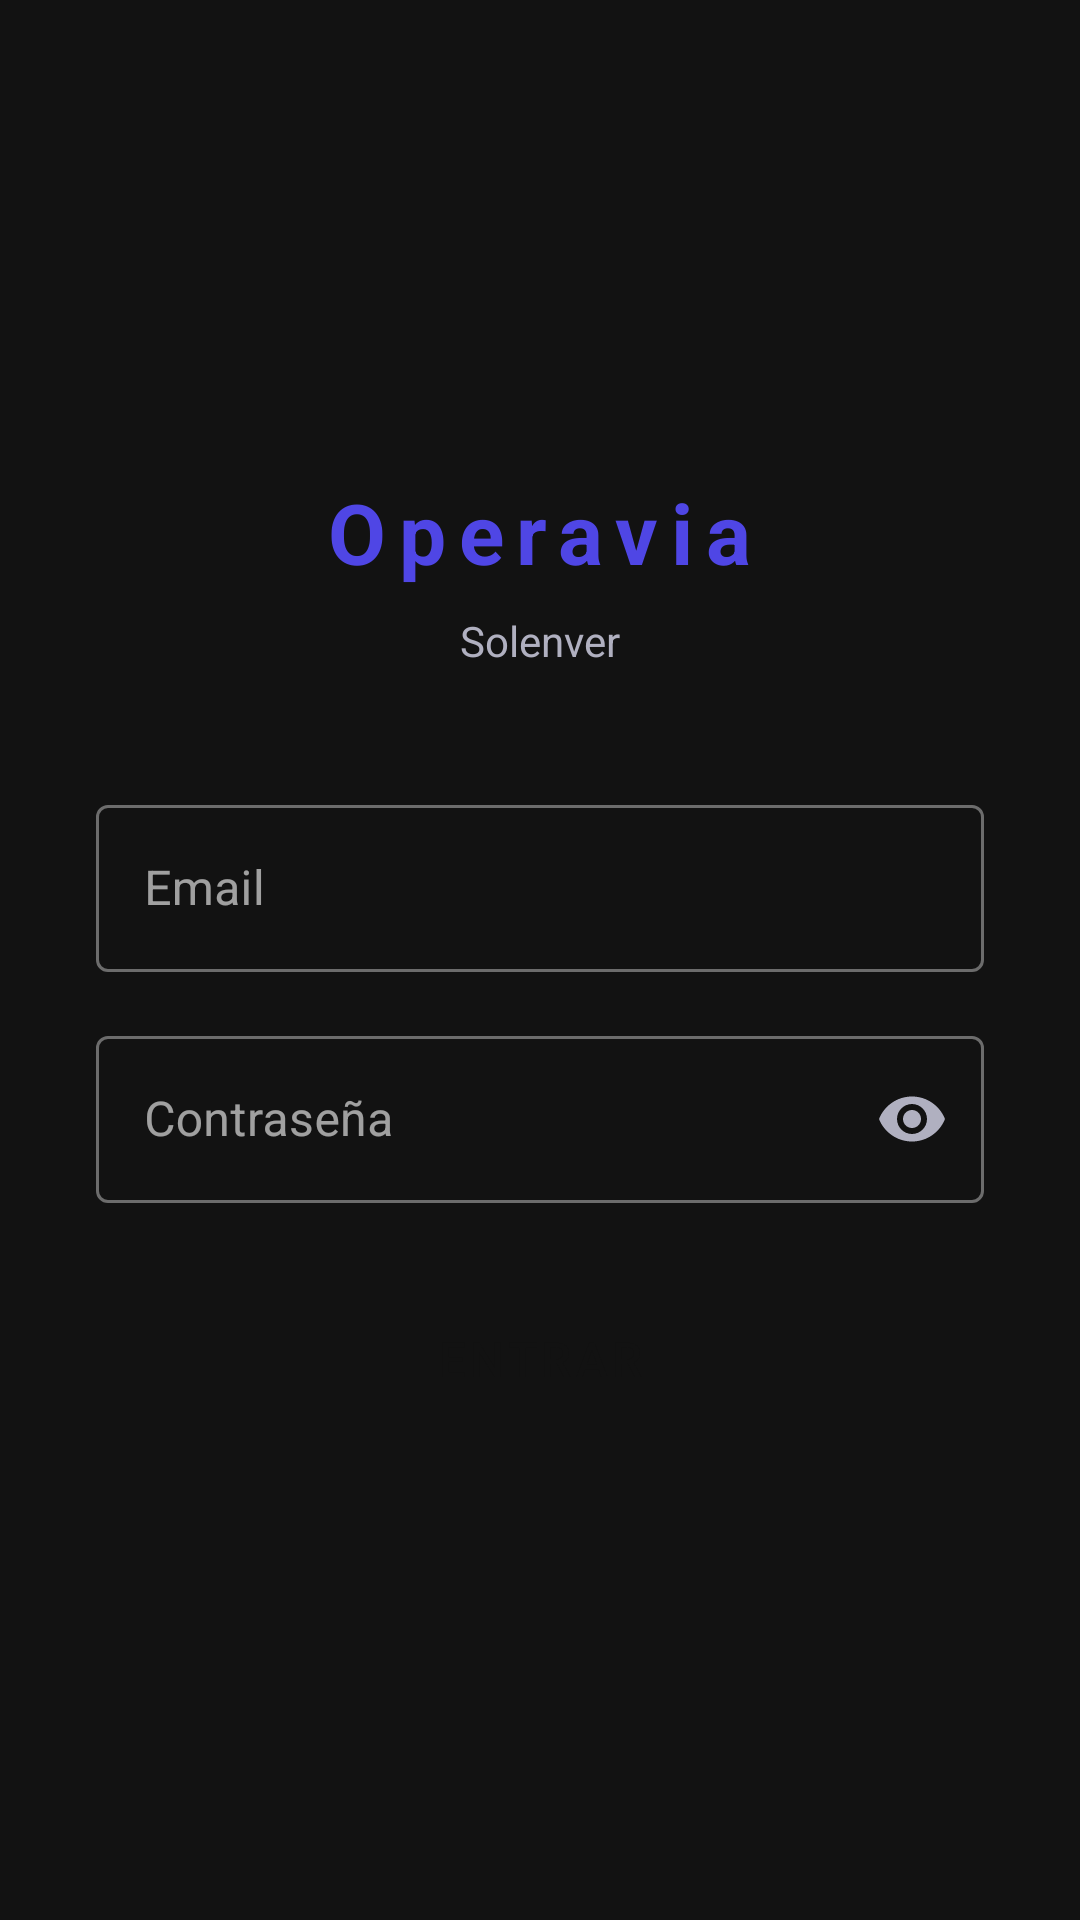

Here is an Android app screen rendered from its layout file. Give the layout XML and the strings, colors and styles it references.
<!-- AndroidManifest.xml: application theme Theme.AlmacenPDA -->
<!-- res/layout/activity_login.xml -->
<?xml version="1.0" encoding="utf-8"?>
<LinearLayout xmlns:android="http://schemas.android.com/apk/res/android"
    xmlns:app="http://schemas.android.com/apk/res-auto"
    android:layout_width="match_parent" android:layout_height="match_parent"
    android:background="@color/bg_dark"
    android:gravity="center" android:orientation="vertical" android:padding="32dp">

    <TextView android:layout_width="wrap_content" android:layout_height="wrap_content"
        android:text="@string/app_name" android:textColor="?attr/colorPrimary"
        android:textSize="28sp" android:textStyle="bold" android:letterSpacing="0.15"
        android:layout_marginBottom="8dp"/>

    <TextView android:layout_width="wrap_content" android:layout_height="wrap_content"
        android:text="Solenver" android:textColor="@color/text_secondary"
        android:textSize="14sp" android:layout_marginBottom="40dp"/>

    <com.google.android.material.textfield.TextInputLayout
        android:layout_width="match_parent" android:layout_height="wrap_content"
        android:hint="Email"
        style="@style/Widget.MaterialComponents.TextInputLayout.OutlinedBox"
        android:layout_marginBottom="16dp">
        <com.google.android.material.textfield.TextInputEditText
            android:id="@+id/etEmail"
            android:layout_width="match_parent" android:layout_height="wrap_content"
            android:inputType="textEmailAddress"
            android:textColor="@color/text_primary" android:textSize="16sp"/>
    </com.google.android.material.textfield.TextInputLayout>

    <com.google.android.material.textfield.TextInputLayout
        android:layout_width="match_parent" android:layout_height="wrap_content"
        android:hint="Contraseña"
        style="@style/Widget.MaterialComponents.TextInputLayout.OutlinedBox"
        app:endIconMode="password_toggle"
        app:endIconTint="@color/text_secondary"
        android:layout_marginBottom="24dp">
        <com.google.android.material.textfield.TextInputEditText
            android:id="@+id/etPassword"
            android:layout_width="match_parent" android:layout_height="wrap_content"
            android:inputType="textPassword"
            android:textColor="@color/text_primary" android:textSize="16sp"/>
    </com.google.android.material.textfield.TextInputLayout>

    <Button android:id="@+id/btnLogin"
        android:layout_width="match_parent" android:layout_height="56dp"
        android:text="ENTRAR" style="@style/BtnPrimary"/>

    <ProgressBar android:id="@+id/progressBar"
        android:layout_width="wrap_content" android:layout_height="wrap_content"
        android:layout_marginTop="16dp" android:visibility="gone"
        android:indeterminateTint="?attr/colorPrimary"/>
</LinearLayout>
<!-- resources referenced by this layout -->
<resources>
  <color name="bg_dark">#121212</color>
  <color name="text_primary">#FFFFFF</color>
  <color name="text_secondary">#B0B0C0</color>
  <string name="app_name">Operavia</string>
  <style name="BtnPrimary" parent="Widget.MaterialComponents.Button">
          <item name="android:backgroundTint">?attr/colorPrimary</item>
          <item name="android:textColor">@color/bg_dark</item>
          <item name="android:textSize">16sp</item>
          <item name="android:paddingTop">14dp</item>
          <item name="android:paddingBottom">14dp</item>
      </style>
  <style name="Theme.AlmacenPDA" parent="Theme.AlmacenPDA.Azul" />
  <style name="Theme.AlmacenPDA.Azul" parent="Base.Theme.AlmacenPDA">
          <item name="colorPrimary">@color/style_azul</item>
          <item name="colorPrimaryVariant">@color/style_azul</item>
      </style>
  <style name="Base.Theme.AlmacenPDA" parent="Theme.MaterialComponents.DayNight.NoActionBar">
          <item name="colorOnPrimary">@color/bg_dark</item>
          <item name="colorSurface">@color/bg_surface</item>
          <item name="colorOnSurface">@color/text_primary</item>
          <item name="android:windowBackground">@color/bg_dark</item>
          <item name="android:statusBarColor">@color/bg_surface</item>
          <item name="android:navigationBarColor">@color/bg_surface</item>
          <item name="android:textColorPrimary">@color/text_primary</item>
          <item name="android:textColorSecondary">@color/text_secondary</item>
  
          
          <item name="android:popupMenuStyle">@style/CustomPopupMenu</item>
          <item name="android:dropDownListViewStyle">@style/CustomDropDownListView</item>
      </style>
  <color name="style_azul">#4f46e5</color>
  <color name="bg_surface">#1E1E2E</color>
  <style name="CustomPopupMenu" parent="Widget.MaterialComponents.PopupMenu">
          <item name="android:popupBackground">@color/bg_surface</item>
          <item name="android:textColor">@color/text_primary</item>
      </style>
  <style name="CustomDropDownListView" parent="Widget.AppCompat.ListView.DropDown">
          <item name="android:background">@color/bg_surface</item>
          <item name="android:divider">@color/divider</item>
      </style>
  <color name="divider">#2E2E4E</color>
</resources>
